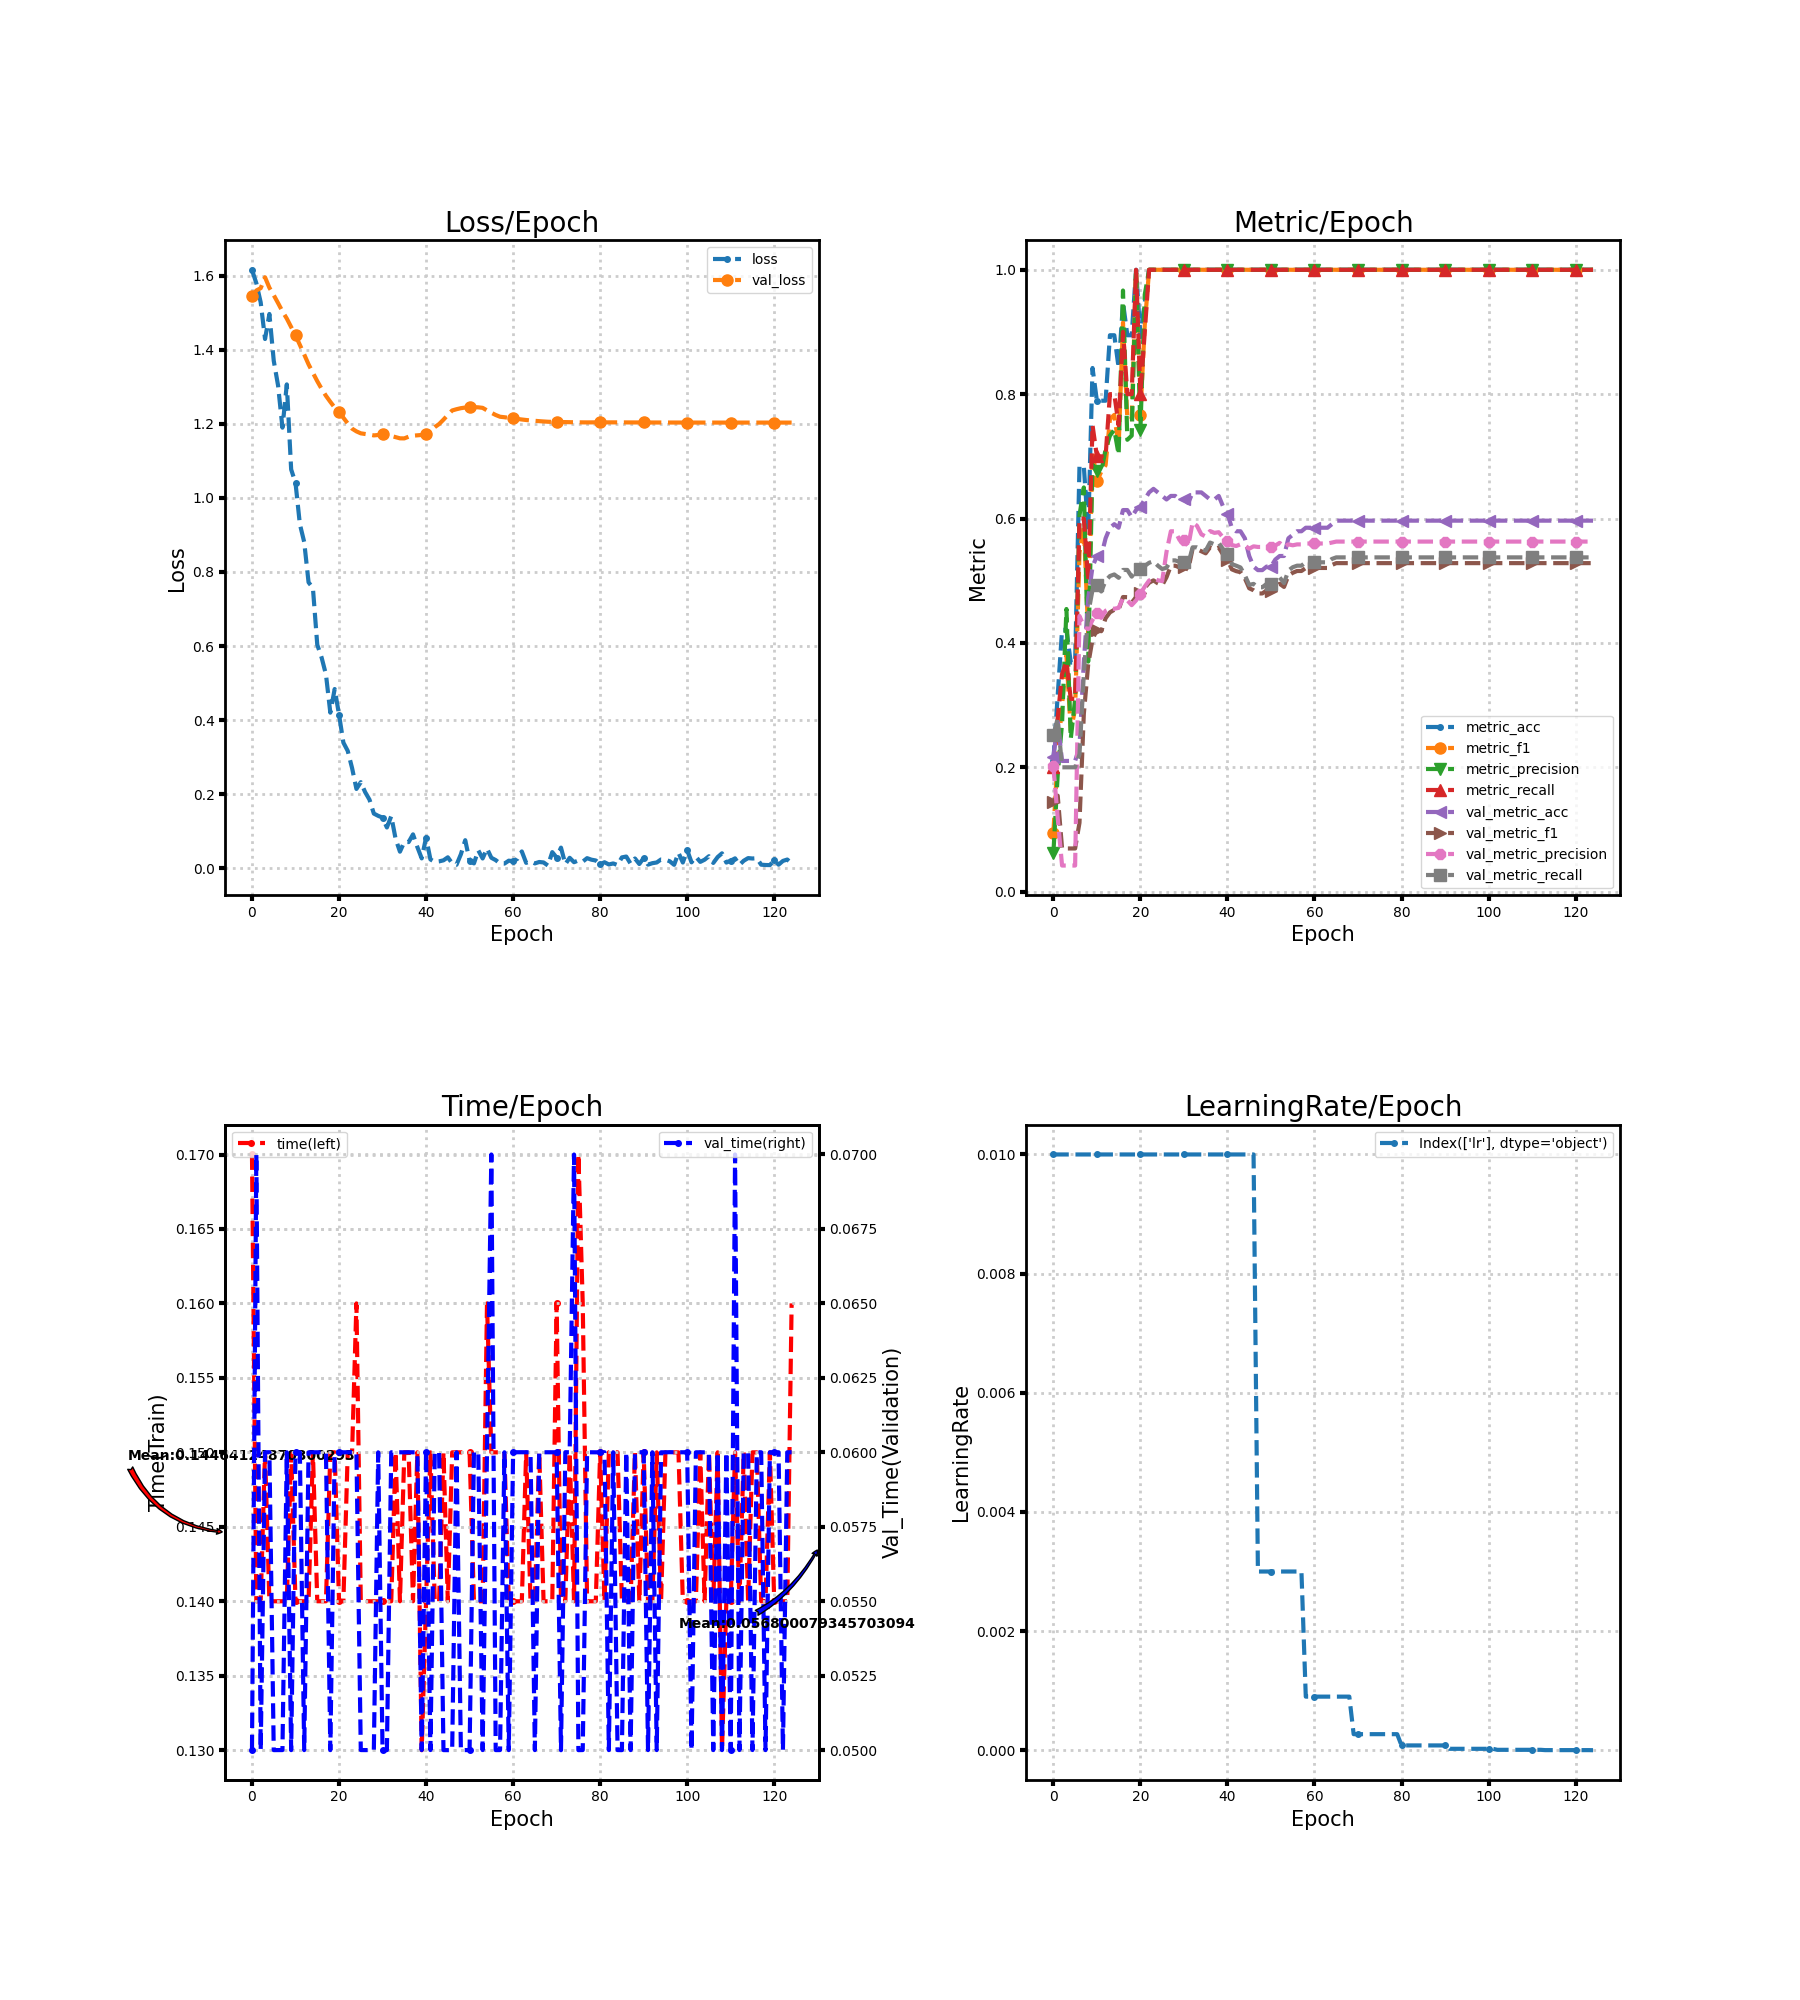

Data behind this chart, as committed beside it:
loss, metric_acc, metric_f1, metric_precision, metric_recall, time, lr, val_loss, val_metric_acc, val_metric_f1, val_metric_precision, val_metric_recall, val_time
1.616, 0.2105, 0.09412, 0.06154, 0.2, 0.17, 0.01, 1.545, 0.2159, 0.1445, 0.2024, 0.2523, 0.05
1.58, 0.3158, 0.22, 0.1883, 0.28, 0.14, 0.01, 1.56, 0.2727, 0.1544, 0.1184, 0.2786, 0.07
1.528, 0.4211, 0.2999, 0.2717, 0.35, 0.14, 0.01, 1.567, 0.2102, 0.06948, 0.04205, 0.2, 0.05
1.429, 0.4211, 0.3798, 0.4545, 0.37, 0.15, 0.01, 1.596, 0.2102, 0.06948, 0.04205, 0.2, 0.06
1.497, 0.3684, 0.2587, 0.2461, 0.31, 0.14, 0.01, 1.568, 0.2102, 0.06948, 0.04205, 0.2, 0.06
1.371, 0.3684, 0.2935, 0.3095, 0.31, 0.14, 0.01, 1.548, 0.2102, 0.06948, 0.04205, 0.2, 0.05
1.303, 0.6842, 0.545, 0.605, 0.6, 0.14, 0.01, 1.526, 0.233, 0.1108, 0.4433, 0.2209, 0.05
1.19, 0.6842, 0.5881, 0.65, 0.6, 0.14, 0.01, 1.504, 0.3693, 0.2858, 0.4268, 0.3494, 0.05
1.307, 0.5789, 0.4167, 0.37, 0.5, 0.14, 0.01, 1.485, 0.4716, 0.3654, 0.422, 0.4473, 0.06
1.077, 0.8421, 0.7088, 0.6867, 0.75, 0.15, 0.01, 1.462, 0.5227, 0.406, 0.4369, 0.4855, 0.05
1.041, 0.7895, 0.66, 0.6762, 0.7, 0.14, 0.01, 1.439, 0.5398, 0.4211, 0.4475, 0.4931, 0.06
0.9293, 0.7895, 0.6753, 0.675, 0.7, 0.14, 0.01, 1.414, 0.5398, 0.4188, 0.4403, 0.4827, 0.06
0.8808, 0.7895, 0.6857, 0.7111, 0.7, 0.14, 0.01, 1.388, 0.5682, 0.4397, 0.4518, 0.5, 0.05
0.772, 0.8947, 0.76, 0.7333, 0.8, 0.14, 0.01, 1.361, 0.5852, 0.4492, 0.4551, 0.5076, 0.06
0.7569, 0.8947, 0.7667, 0.7429, 0.8, 0.15, 0.01, 1.338, 0.5909, 0.4533, 0.455, 0.5101, 0.06
0.6034, 0.8421, 0.7159, 0.7029, 0.75, 0.14, 0.01, 1.316, 0.5852, 0.4534, 0.4564, 0.5047, 0.06
0.5688, 0.9474, 0.9152, 0.9667, 0.9, 0.14, 0.01, 1.295, 0.6136, 0.4738, 0.4721, 0.5174, 0.06
0.5229, 0.8947, 0.7596, 0.7267, 0.8, 0.14, 0.01, 1.276, 0.6136, 0.4735, 0.4684, 0.5174, 0.06
0.4199, 0.8947, 0.76, 0.7333, 0.8, 0.15, 0.01, 1.26, 0.6023, 0.4648, 0.4607, 0.5065, 0.05
0.4838, 1.0, 1.0, 1.0, 1.0, 0.15, 0.01, 1.244, 0.6136, 0.4736, 0.4683, 0.5162, 0.06
0.4148, 0.8947, 0.7667, 0.7429, 0.8, 0.14, 0.01, 1.233, 0.6193, 0.48, 0.4794, 0.5188, 0.06
0.3391, 0.9474, 0.9111, 0.96, 0.9, 0.14, 0.01, 1.217, 0.6307, 0.4886, 0.4906, 0.5238, 0.06
0.3166, 1.0, 1.0, 1.0, 1.0, 0.15, 0.01, 1.201, 0.642, 0.4967, 0.5003, 0.5289, 0.06
0.2703, 1.0, 1.0, 1.0, 1.0, 0.15, 0.01, 1.187, 0.6477, 0.5006, 0.5039, 0.5314, 0.06
0.2138, 1.0, 1.0, 1.0, 1.0, 0.16, 0.01, 1.18, 0.642, 0.4958, 0.5007, 0.5243, 0.06
0.2321, 1.0, 1.0, 1.0, 1.0, 0.14, 0.01, 1.175, 0.6364, 0.4926, 0.4994, 0.5189, 0.05
0.2053, 1.0, 1.0, 1.0, 1.0, 0.14, 0.01, 1.173, 0.6307, 0.5057, 0.5465, 0.521, 0.05
0.1849, 1.0, 1.0, 1.0, 1.0, 0.14, 0.01, 1.171, 0.6364, 0.5241, 0.5795, 0.5327, 0.05
0.1473, 1.0, 1.0, 1.0, 1.0, 0.14, 0.01, 1.169, 0.6364, 0.5241, 0.5795, 0.5327, 0.05
0.1412, 1.0, 1.0, 1.0, 1.0, 0.14, 0.01, 1.17, 0.6307, 0.5214, 0.5654, 0.5302, 0.06
0.1364, 1.0, 1.0, 1.0, 1.0, 0.14, 0.01, 1.172, 0.6307, 0.5214, 0.5654, 0.5302, 0.05
0.1097, 1.0, 1.0, 1.0, 1.0, 0.14, 0.01, 1.173, 0.625, 0.5182, 0.5556, 0.5277, 0.05
0.1403, 1.0, 1.0, 1.0, 1.0, 0.14, 0.01, 1.168, 0.642, 0.5517, 0.594, 0.5537, 0.06
0.07912, 1.0, 1.0, 1.0, 1.0, 0.15, 0.01, 1.164, 0.642, 0.5506, 0.5883, 0.5537, 0.06
0.04435, 1.0, 1.0, 1.0, 1.0, 0.14, 0.01, 1.161, 0.642, 0.5474, 0.5746, 0.5508, 0.06
0.07076, 1.0, 1.0, 1.0, 1.0, 0.15, 0.01, 1.161, 0.6364, 0.5441, 0.5711, 0.5483, 0.06
0.07033, 1.0, 1.0, 1.0, 1.0, 0.15, 0.01, 1.166, 0.6307, 0.5537, 0.5799, 0.5614, 0.06
0.09112, 1.0, 1.0, 1.0, 1.0, 0.14, 0.01, 1.168, 0.6307, 0.5507, 0.577, 0.5585, 0.06
0.05682, 1.0, 1.0, 1.0, 1.0, 0.15, 0.01, 1.169, 0.6364, 0.5533, 0.578, 0.561, 0.06
0.02616, 1.0, 1.0, 1.0, 1.0, 0.13, 0.01, 1.17, 0.6193, 0.5419, 0.5694, 0.5506, 0.05
0.08255, 1.0, 1.0, 1.0, 1.0, 0.14, 0.01, 1.174, 0.608, 0.5341, 0.564, 0.5426, 0.06
0.02353, 1.0, 1.0, 1.0, 1.0, 0.15, 0.01, 1.181, 0.5852, 0.5183, 0.5574, 0.5267, 0.05
0.01661, 1.0, 1.0, 1.0, 1.0, 0.14, 0.01, 1.191, 0.5795, 0.5154, 0.5558, 0.5242, 0.06
0.01817, 1.0, 1.0, 1.0, 1.0, 0.14, 0.01, 1.2, 0.5795, 0.5138, 0.5586, 0.5213, 0.06
0.02098, 1.0, 1.0, 1.0, 1.0, 0.15, 0.01, 1.212, 0.5682, 0.5038, 0.5567, 0.5088, 0.05
0.02913, 1.0, 1.0, 1.0, 1.0, 0.14, 0.01, 1.224, 0.5398, 0.4879, 0.5515, 0.4933, 0.05
0.01292, 1.0, 1.0, 1.0, 1.0, 0.15, 0.01, 1.236, 0.5227, 0.4846, 0.5553, 0.4949, 0.05
0.009073, 1.0, 1.0, 1.0, 1.0, 0.15, 0.003, 1.24, 0.517, 0.4795, 0.5543, 0.4895, 0.06
0.03725, 1.0, 1.0, 1.0, 1.0, 0.15, 0.003, 1.243, 0.517, 0.4795, 0.5543, 0.4895, 0.05
0.07542, 1.0, 1.0, 1.0, 1.0, 0.15, 0.003, 1.244, 0.5227, 0.4843, 0.5548, 0.4949, 0.05
0.01979, 1.0, 1.0, 1.0, 1.0, 0.15, 0.003, 1.245, 0.5227, 0.4843, 0.5548, 0.4949, 0.05
0.01264, 1.0, 1.0, 1.0, 1.0, 0.14, 0.003, 1.245, 0.5341, 0.4899, 0.5567, 0.5, 0.06
0.0479, 1.0, 1.0, 1.0, 1.0, 0.14, 0.003, 1.245, 0.5398, 0.4951, 0.5609, 0.5054, 0.06
0.026, 1.0, 1.0, 1.0, 1.0, 0.14, 0.003, 1.243, 0.5398, 0.49, 0.5543, 0.4961, 0.05
0.05276, 1.0, 1.0, 1.0, 1.0, 0.16, 0.003, 1.237, 0.5682, 0.5081, 0.5585, 0.5163, 0.06
0.02786, 1.0, 1.0, 1.0, 1.0, 0.15, 0.003, 1.23, 0.5739, 0.5128, 0.557, 0.5217, 0.07
0.02158, 1.0, 1.0, 1.0, 1.0, 0.15, 0.003, 1.224, 0.5795, 0.5157, 0.5584, 0.5242, 0.05
0.01235, 1.0, 1.0, 1.0, 1.0, 0.15, 0.003, 1.219, 0.5795, 0.5157, 0.5584, 0.5242, 0.05
0.01212, 1.0, 1.0, 1.0, 1.0, 0.15, 0.0009, 1.218, 0.5852, 0.5205, 0.5599, 0.5296, 0.06
0.02004, 1.0, 1.0, 1.0, 1.0, 0.14, 0.0009, 1.216, 0.5852, 0.5205, 0.5599, 0.5296, 0.05
... 65 more rows
